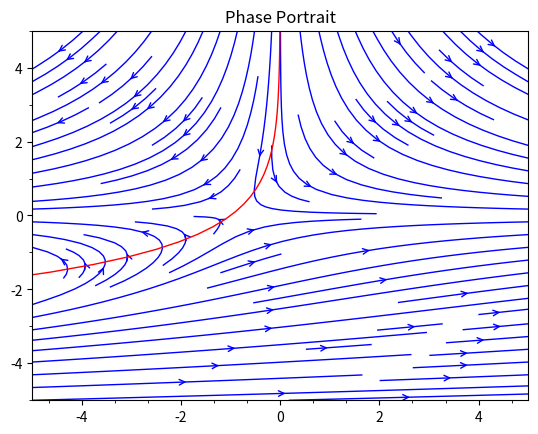

This chart was generated by the following Python code: (Note: this script raises an exception after producing the figure.)
# -*- coding: utf-8 -*-
"""
Created on Mon Jul 19 2023

[redacted]
[email redacted]

python codes mimicking pplane to plot phase portrait for solving Strogatz's problems.

Reference:
https://scicomp.stackexchange.com/questions/40239/is-there-a-python-version-of-the-ode-tool-pplane
https://scipy-user.scipy.narkive.com/RU19ShQ4/nullclines-for-nonlinear-odes
https://docs.scipy.org/doc/scipy/reference/generated/scipy.optimize.fsolve.html
https://stackoverflow.com/questions/43150872/number-of-arrowheads-on-matplotlib-streamplot
Strogatz, Nonlinear Dynamics and Chaos, 2nd Ed.
"""
import numpy as np
import matplotlib.pyplot as plt
from matplotlib.ticker import AutoMinorLocator
from scipy.optimize import fsolve
from numpy import linalg as LA
from matplotlib.markers import MarkerStyle
import sys

# Grid of x, y points
nx, ny = 50, 50
minX, maxX = -5, 5
minY, maxY = -5, 5

# Plot nullclines or not?
plotNullclines = True

# Find fixed Points?
findFixedPoints = True

# Plot multiples of pi in x and y axes?
mulPiXAxis = True
mulPiYAxis = False

def eqnXDotYDot(x, y): 
    """
    Modify equations here
    For polar systems (rDot,thetaDot), convert it to np.array([xDot, yDot]) by
    xDot = rDot * x / sqrt(x**2+y**2) - thetaDot * y 
    yDot = rDot * y / sqrt(x**2+y**2) - thetaDot * x
    """
    #r = np.sqrt(x**2+y**2)
    dx = x + np.exp(-y)
    dy = -y
    return  np.array([dx,dy])

def func(variables):
    x, y = variables
    dx, dy = eqnXDotYDot(x, y)
    return np.array([dx,dy])
    
def fixedPoints(X, Y):
    fPt = ()
    for i in range(nx):
        for j in range(ny):
            xFixedPoint, yFixedPoint = fsolve(func,(X[i,j],Y[i,j]))
            if all(np.isclose(eqnXDotYDot(xFixedPoint, yFixedPoint), [0.0, 0.0])) == True:
               xFixedPoint = round(xFixedPoint,3)
               yFixedPoint = round(yFixedPoint,3)
               fPt += ((xFixedPoint, yFixedPoint),)
    fPt = tuple( set(fPt) )
    return fPt


def jacobian(fs, xs, h=1e-8):
    """
    Reference: Gezerlis, Numerical Methods in Phyisics with Python, p.284
    """
    n = xs.size
    iden = np.identity(n)
    Jf = np.zeros((n,n))
    fs0 = fs(xs)
    for j in range(n):  # through columns to allow for vector addition
        fs1 = fs(xs+iden[:,j]*h)
        Jf[:,j] = ( fs1 - fs0 )/h
    return Jf

# find stability of a single fixed point
def sFPt(fPt):
    tolerance = 1e-8
    fPtX = fPt[0]
    fPtY = fPt[1]
    w= LA.eigvals( jacobian( func,np.array([fPtX,fPtY]) ) )
    tau = w[0] + w[1]
    Delta = w[0] * w[1]
    print("tau = {}".format(tau))
    print("Delta = {}".format(Delta))
    if abs(tau)<tolerance and Delta>0:
       print("({:.3f},{:.3f}): center, linearization could fail.".format(fPtX,fPtY)) 
       typeStability = "BC" # borderline case       
    elif abs(Delta)<tolerance:
       print("({:.3f},{:.3f}): line of fixed points, linearization could fail.".format(fPtX,fPtY))  
       typeStability = "BC" # borderline case        
    elif tau>0 and Delta>0 and (tau**2-4*Delta)<tolerance:
       if w[0]!=w[1]:
          print("({:.3f},{:.3f}): unstable star nodes.".format(fPtX,fPtY))
          typeStability = "unstable"  
       if abs(w[0]-w[1])<tolerance:
          print("({:.3f},{:.3f}): unstable degenerate nodes.".format(fPtX,fPtY))
          typeStability = "unstable" 
    elif tau<0 and Delta>0 and (tau**2-4*Delta)<tolerance:
       if w[0]!=w[1]:
          print("({:.3f},{:.3f}): stable star nodes.".format(fPtX,fPtY))
          typeStability = "stable"  
       if abs(w[0]-w[1])<tolerance:
          print("({:.3f},{:.3f}): stable degenerate nodes.".format(fPtX,fPtY))     
          typeStability = "stable"
    elif tau>0 and Delta>0 and (tau**2-4*Delta>0):
        print("({:.3f},{:.3f}): unstable nodes".format(fPtX,fPtY))
        typeStability = "unstable"
    elif tau>0 and Delta>0 and (tau**2-4*Delta<0):
        print("({:.3f},{:.3f}): unstable spiral".format(fPtX,fPtY))
        typeStability = "unstable" 
    elif tau<0 and Delta>0 and (tau**2-4*Delta>0):
        print("({:.3f},{:.3f}): stable nodes".format(fPtX,fPtY))
        typeStability = "stable"
    elif tau<0 and Delta>0 and (tau**2-4*Delta<0):
        print("({:.3f},{:.3f}): stable spiral".format(fPtX,fPtY))
        typeStability = "stable"                
    elif Delta<0:
        print("({:.3f},{:.3f}): saddle".format(fPtX,fPtY))
        typeStability = "saddle"
    else:
        print("({:.3f},{:.3f}): other cases. Check line 120".format(fPtX,fPtY))
        typeStability = "None"
        sys.exit()
    return typeStability

# function to plot multiples of pi in x axis
# source:
# https://stackoverflow.com/questions/40642061/how-to-set-axis-ticks-in-multiples-of-pi-python-matplotlib
def multiple_formatter(denominator=2, number=np.pi, latex='\pi'):
    def gcd(a, b):
        while b:
            a, b = b, a%b
        return a
    def _multiple_formatter(x, pos):
        den = denominator
        num = np.int(np.rint(den*x/number))
        com = gcd(num,den)
        (num,den) = (int(num/com),int(den/com))
        if den==1:
            if num==0:
                return r'$0$'
            if num==1:
                return r'$%s$'%latex
            elif num==-1:
                return r'$-%s$'%latex
            else:
                return r'$%s%s$'%(num,latex)
        else:
            if num==1:
                return r'$\frac{%s}{%s}$'%(latex,den)
            elif num==-1:
                return r'$\frac{-%s}{%s}$'%(latex,den)
            else:
                return r'$\frac{%s%s}{%s}$'%(num,latex,den)
    return _multiple_formatter
    
x = np.linspace(minX, maxX, nx)
y = np.linspace(minY, maxY, ny)
X, Y = np.meshgrid(x, y)    

# field vector
dx, dy = eqnXDotYDot(X,Y)
# plot phase portrait with vector field
plt.figure()
plt.title("Phase Portrait")
ax = plt.gca()
#fig, ax = plt.subplots()
plt.minorticks_on()
minorLocatorX = AutoMinorLocator(3) # number of minor intervals per major # inteval
minorLocatorY = AutoMinorLocator(2)
ax.xaxis.set_minor_locator(minorLocatorX) # add minor ticks on x axis
ax.yaxis.set_minor_locator(minorLocatorY) # add minor ticks on y axis

speed = np.sqrt(dx**2 + dy**2) # the coefficient may need to modify for 
                                 # different cases
lw = 5 * speed  / speed.max()

ax.streamplot(X, Y, dx, dy, linewidth=1, density=1,color='b', arrowstyle='->')#,
              #broken_streamlines=False) # valid for matplolib version  > 3.6.0

if plotNullclines:
   cs = ax.contour(X,Y,dx,levels=[0], linewidths=1, colors='r')
   ax.clabel(cs,cs.levels,fmt=r'$\dot{x}=0$',font=32)
   
   cs = ax.contour(X,Y,dy,levels=[0], linewidths=1, colors='k')
   ax.clabel(cs,cs.levels,fmt=r'$\dot{y}=0$',font=32)
   
   #ax.legend()

if findFixedPoints:
    fPt = fixedPoints(X, Y)

    for i in range(len(fPt)):
        typeStability = sFPt(fPt[i])
        if typeStability == "stable":
            ax.scatter(fPt[i][0],fPt[i][1],s = 80, facecolors='k',edgecolors='k')
        elif typeStability == "unstable":
            ax.scatter(fPt[i][0],fPt[i][1],s = 80, facecolors='none',edgecolors='k')
        elif typeStability == "saddle":    
            ax.scatter(fPt[i][0],fPt[i][1],s = 80, marker=MarkerStyle("o", fillstyle="right"),facecolors='k',edgecolors='k')
            ax.scatter(fPt[i][0],fPt[i][1],s = 80, marker=MarkerStyle("o", fillstyle="left"),facecolors='none',edgecolors='k')
        elif typeStability == "BC":
            ax.scatter(fPt[i][0],fPt[i][1],s = 80, marker=r'$?$',facecolors='none',edgecolors='k')
        else:
            print("({:.3f},{:.3f}): other cases. Check line 198".format(fPt[i][0],fPt[i][1]))

# Grid for placing quivers
nx, ny = 15, 15
x = np.linspace(minX, maxX, nx)
y = np.linspace(minY, maxY, ny)
X, Y = np.meshgrid(x, y)  
dx, dy = eqnXDotYDot(X,Y) 
ax.quiver(X, Y, dx, dy,color='g',width=0.001,scale=500,scale_units='height')#,angles='xy', scale_units='xy', scale=1)#,scale=5)

ax.set_xlabel('$x$')
ax.set_ylabel('$y$')

if mulPiXAxis:
   ax.xaxis.set_major_locator(plt.MultipleLocator(np.pi))
   ax.xaxis.set_minor_locator(plt.MultipleLocator(1/2*np.pi))
   ax.xaxis.set_major_formatter(plt.FuncFormatter(multiple_formatter()))

if mulPiYAxis:
   ax.yaxis.set_major_locator(plt.MultipleLocator(np.pi))
   ax.yaxis.set_minor_locator(plt.MultipleLocator(1/2*np.pi))
   ax.yaxis.set_major_formatter(plt.FuncFormatter(multiple_formatter()))

ax.set_xlim(1.05*minX, 1.05*maxX)
ax.set_ylim(1.05*minY, 1.05*maxY)
#ax.set_aspect('equal')
plt.grid(True)
plt.tight_layout()
plt.savefig("pplane.png")
plt.show()